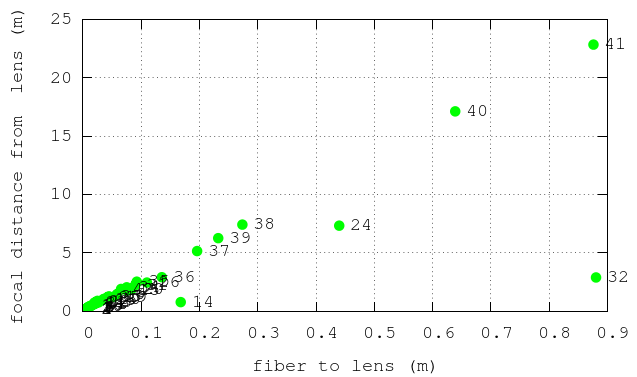

Data behind this chart, as committed beside it:
1, dcoll$19933, omegacoll$21033, thetacoll$21034, focus$21035
2, 0.0034, 0.0004549, -0.003356, 0.1356
3, 0.0034, 0.0004718, -0.003229, 0.1461
4, 0.0047, 0.000578, -0.003489, 0.1657
5, 0.0057, 0.0006767, -0.00302, 0.2241
6, 0.0585, 0.004997, -0.003386, 1.476
7, 0.0063, 0.0007245, -0.003264, 0.222
8, 0.0079, 0.0009523, -0.003029, 0.3144
9, 0.0095, 0.001106, -0.002857, 0.3873
10, 0.0127, 0.001313, -0.00289, 0.4545
11, 0.0191, 0.001997, -0.003266, 0.6114
12, 0.0212, 0.002233, -0.003349, 0.6668
13, 0.0268, 0.002635, -0.003449, 0.7639
14, 0.1678, 0.002748, -0.00349, 0.7875
15, 0.0757, 0.00613, -0.003457, 1.773
16, 0.0355, 0.003474, -0.003292, 1.056
17, dcoll$21096, omegacoll$21097, thetacoll$21098, focus$21099
18, 0.0146, 0.001574, -0.003239, 0.4861
19, 0.0532, 0.004274, -0.003451, 1.238
20, 0.0831, 0.006412, -0.003429, 1.87
21, 0.0198, 0.002562, -0.003418, 0.7496
22, 0.0248, 0.002937, -0.003274, 0.8972
23, 0.034, 0.003321, -0.003408, 0.9743
24, 0.4398, 0.02521, -0.003435, 7.338
25, 0.0418, 0.004152, -0.003458, 1.2
26, 0.1098, 0.008591, -0.003484, 2.466
27, dcoll$21136, omegacoll$21137, thetacoll$21138, focus$21139
28, dcoll$21140, omegacoll$21141, thetacoll$21142, focus$21143
29, dcoll$21144, omegacoll$21145, thetacoll$21146, focus$21147
30, 0.0436, 0.003537, -0.003437, 1.029
31, 0.0897, 0.00777, -0.003463, 2.244
32, 0.8804, 0.007253, -0.002501, 2.9
33, 0.0447, 0.004421, -0.00345, 1.282
34, 0.0752, 0.007005, -0.003406, 2.057
35, 0.0924, 0.008727, -0.003435, 2.541
36, 0.1354, 0.01012, -0.003464, 2.921
37, 0.196, 0.01805, -0.003497, 5.162
38, 0.2736, 0.02584, -0.003479, 7.427
39, 0.2322, 0.02185, -0.003487, 6.267
40, 0.6388, 0.05973, -0.003486, 17.13
41, 0.8761, 0.07985, -0.003494, 22.85
42, 0.0655, 0.006674, -0.003483, 1.916
